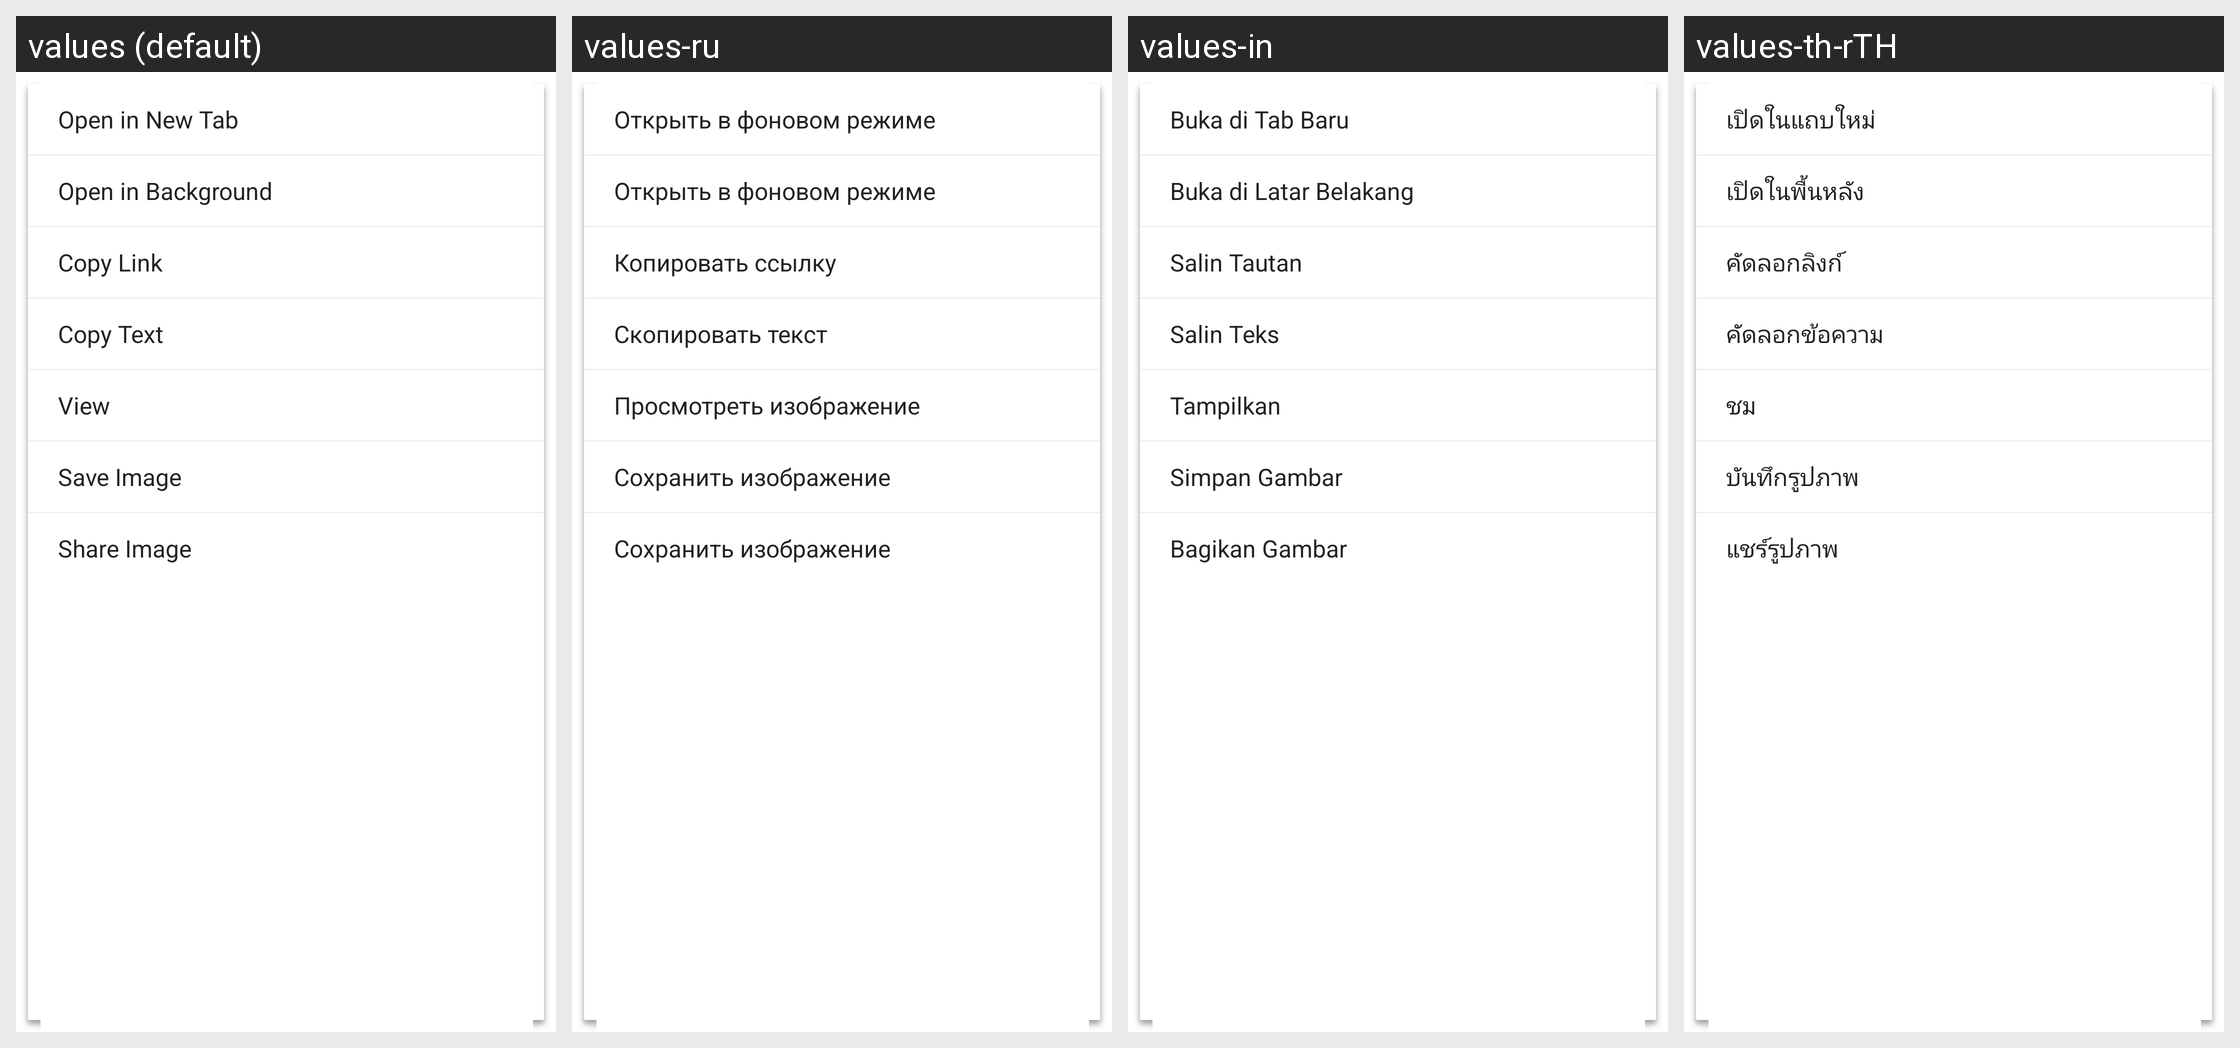

The Android screen above is rendered under several locales of the same app. Produce the string resources it draws, with the default and per-locale values.
Android screen res/layout/menu_longclick_web_page.xml rendered under 4 locales, left to right: values (default), values-ru, values-in, values-th-rTH. Device: Nexus 5 (rendered at 1080×1920; each locale shown at half size, 540×960, under a caption strip naming it); theme CustomTheme.
Other locales in the repository, not shown: values-ar, values-en, values-es, values-fr, values-hi-rIN, values-pt, values-tr, values-zh.
Strings drawn on this screen, with the default value and each locale's value (text and hints the layout hard-codes, and strings that could not be matched under every locale, appear in the picture but are not listed):

menu_item_open_new
  values: Open in New Tab
  values-ru: Открыть в фоновом режиме
  values-in: Buka di Tab Baru
  values-th-rTH: เปิดในแถบใหม่

menu_item_open_background
  values: Open in Background
  values-ru: Открыть в фоновом режиме
  values-in: Buka di Latar Belakang
  values-th-rTH: เปิดในพื้นหลัง

menu_item_copy_link
  values: Copy Link
  values-ru: Копировать ссылку
  values-in: Salin Tautan
  values-th-rTH: คัดลอกลิงก์

menu_item_copy_link_text
  values: Copy Text
  values-ru: Скопировать текст
  values-in: Salin Teks
  values-th-rTH: คัดลอกข้อความ

menu_item_view_img
  values: View
  values-ru: Просмотреть изображение
  values-in: Tampilkan
  values-th-rTH: ชม

menu_item_download_img
  values: Save Image
  values-ru: Сохранить изображение
  values-in: Simpan Gambar
  values-th-rTH: บันทึกรูปภาพ

menu_item_share_img
  values: Share Image
  values-ru: Сохранить изображение
  values-in: Bagikan Gambar
  values-th-rTH: แชร์รูปภาพ
